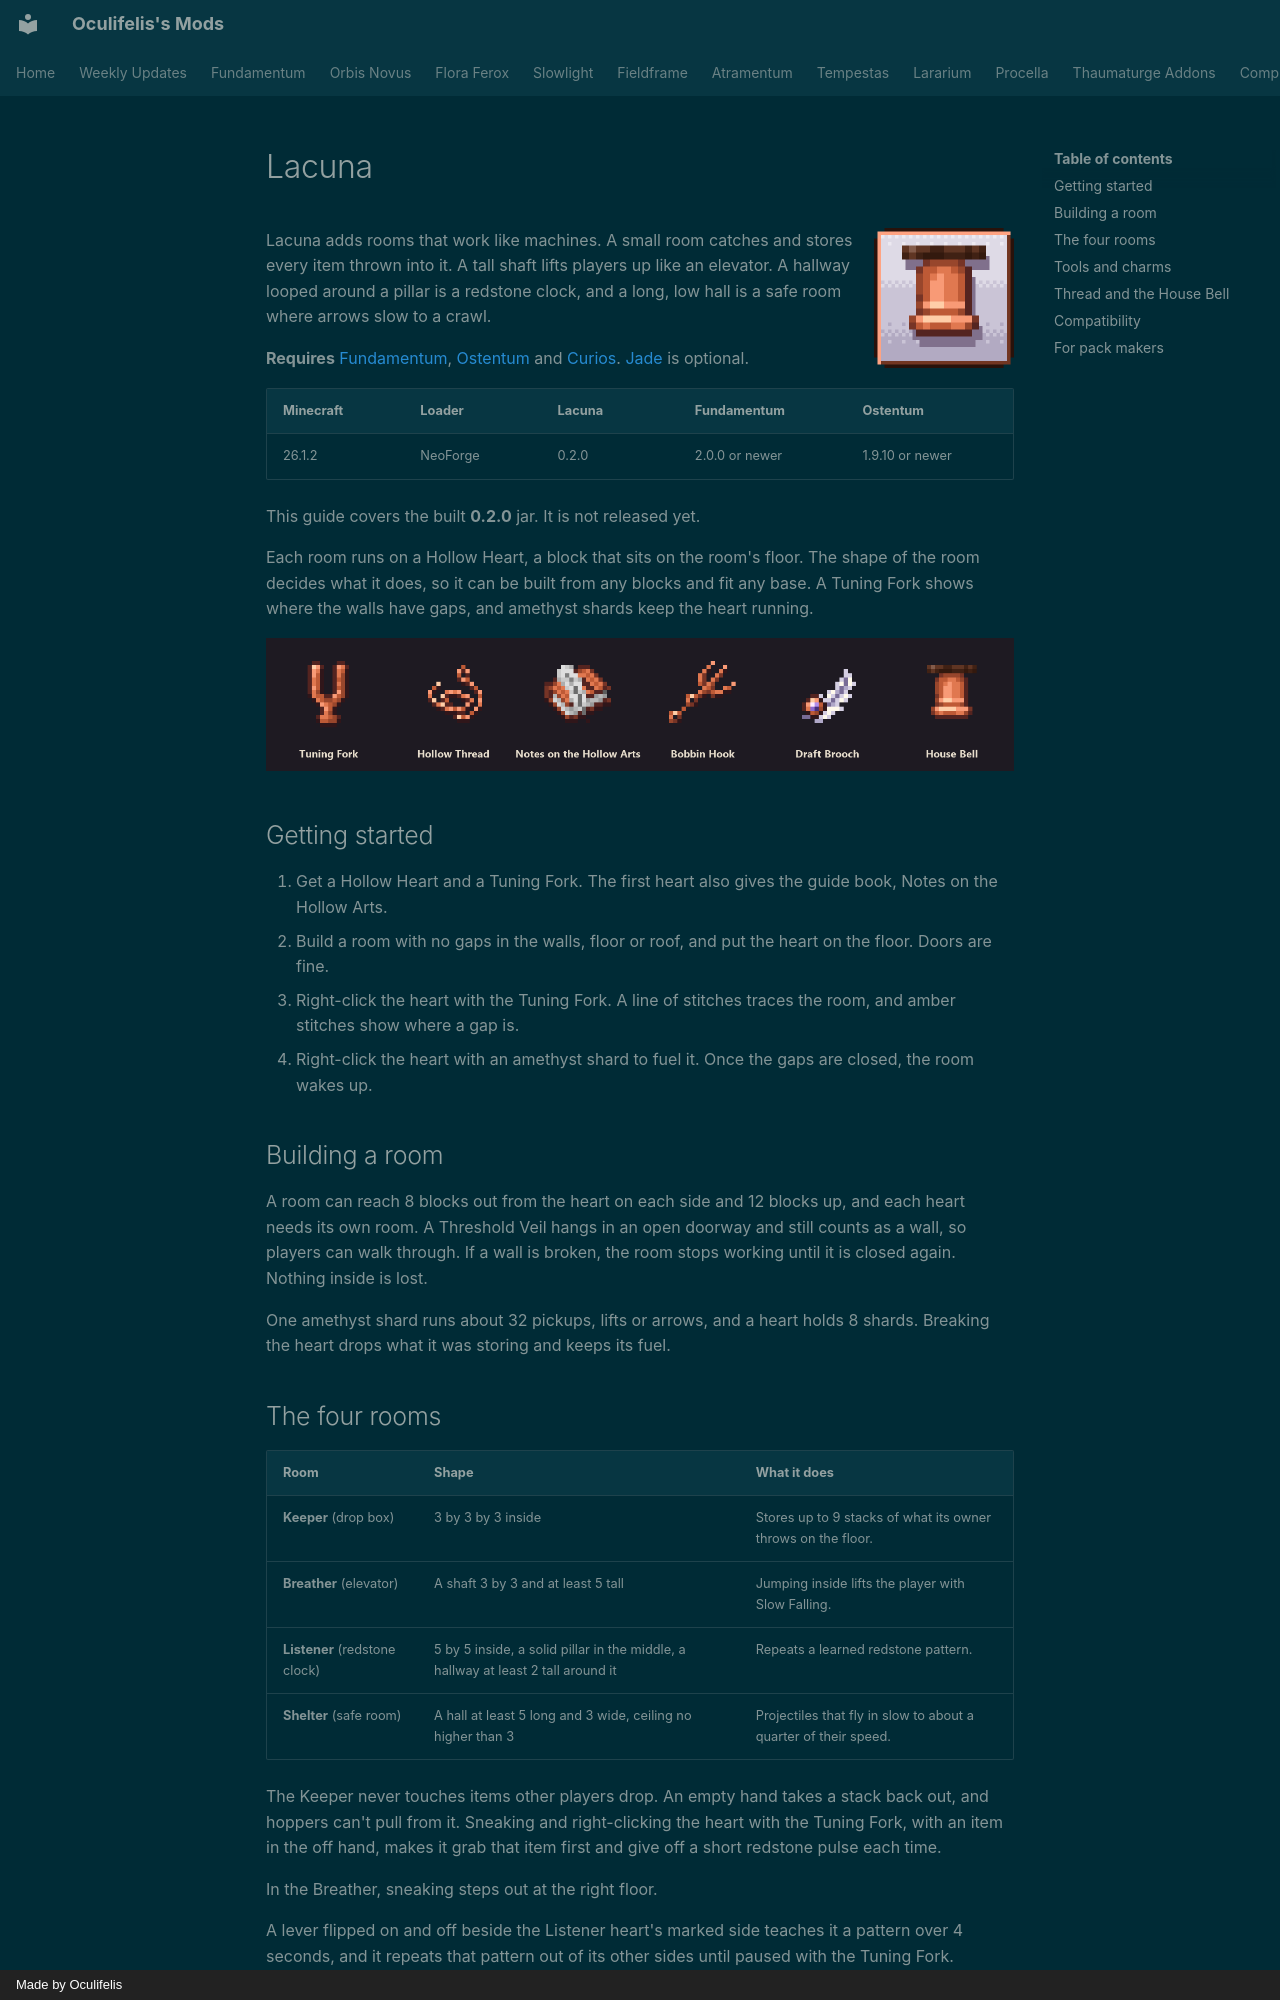

repository: Oculifelis/mod-wiki · page: lacuna/index.html · generator: mkdocs · copyright: Made by Oculifelis

# Lacuna

![Lacuna logo](../assets/lacuna_logo.png){ width="140" align=right }

Lacuna adds rooms that work like machines. A small room catches and stores every item thrown into it. A tall shaft
lifts players up like an elevator. A hallway looped around a pillar is a redstone clock, and a long, low hall is a
safe room where arrows slow to a crawl.

**Requires** [Fundamentum](../fundamentum/index.md), [Ostentum](../ostentum/index.md) and
[Curios](https://www.curseforge.com/projects/309927). [Jade](https://www.curseforge.com/projects/324717) is optional.

| Minecraft | Loader | Lacuna | Fundamentum | Ostentum |
|---|---|---|---|---|
| 26.1.2 | NeoForge | 0.2.0 | 2.0.0 or newer | 1.9.10 or newer |

This guide covers the built **0.2.0** jar. It is not released yet.

Each room runs on a Hollow Heart, a block that sits on the room's floor. The shape of the room decides what it does,
so it can be built from any blocks and fit any base. A Tuning Fork shows where the walls have gaps, and amethyst
shards keep the heart running.

![Lacuna items](img/items.png)

## Getting started

1. Get a Hollow Heart and a Tuning Fork. The first heart also gives the guide book, Notes on the Hollow Arts.
2. Build a room with no gaps in the walls, floor or roof, and put the heart on the floor. Doors are fine.
3. Right-click the heart with the Tuning Fork. A line of stitches traces the room, and amber stitches show where a
   gap is.
4. Right-click the heart with an amethyst shard to fuel it. Once the gaps are closed, the room wakes up.

## Building a room

A room can reach 8 blocks out from the heart on each side and 12 blocks up, and each heart needs its own room. A
Threshold Veil hangs in an open doorway and still counts as a wall, so players can walk through. If a wall is broken,
the room stops working until it is closed again. Nothing inside is lost.

One amethyst shard runs about 32 pickups, lifts or arrows, and a heart holds 8 shards. Breaking the heart drops what
it was storing and keeps its fuel.
